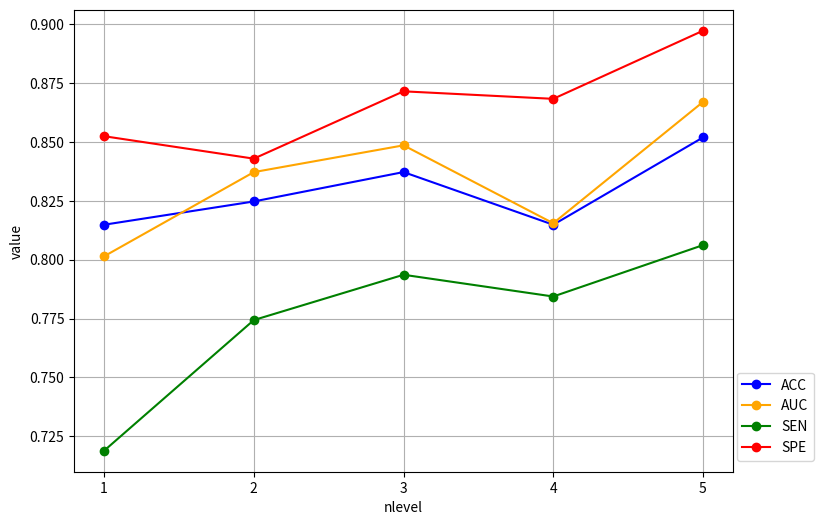

Python code for this plot:
import matplotlib.pyplot as plt
# [redacted]
# 数据
nlevels = [1, 2, 3, 4, 5]
# ACC = [0.901639344, 0.926065574, 0.936065574, 0.957213115, 0.93852459]
# AUC = [0.891755245, 0.926573427, 0.937995338, 0.966689977, 0.947925408]
# SEN = [0.895595207, 0.938815832, 0.953636364, 0.9647, 0.942727273]
# SPE = [0.861538462, 0.892307692, 0.925128205, 0.948717949, 0.945897436]

# ACC = [0.790322581, 0.800345879, 0.841935484, 0.870967742, 0.852580645]
# AUC = [0.745238095, 0.8047619, 0.830952381, 0.886190476, 0.88452381]
# SEN = [0.737355113, 0.7582, 0.85, 0.8507, 0.84155339]
# SPE = [0.908571429, 0.900952381, 0.889095238, 0.92871, 0.925714286]

ACC = [0.814814815, 0.824691358, 0.837160494, 0.814814815, 0.851851852]
AUC = [0.801416361, 0.837142857, 0.848510379, 0.815457875, 0.866910867]
SEN = [0.718920946, 0.774358974, 0.793589744, 0.784358974, 0.806153846]
SPE = [0.852380952, 0.842857143, 0.871428571, 0.868238095, 0.897142857]

# nlevels = [10, 20, 30, 40, 50]
# ACC = [0.903278689, 0.918032787, 0.935819672, 0.957213115, 0.9411475]
# AUC = [0.906386946, 0.93027972, 0.946689977, 0.966689977, 0.952027972]
# SEN = [0.900954545, 0.935279858, 0.964245361, 0.9647, 0.954454545]
# SPE = [0.897435897, 0.917179487, 0.930769231, 0.948717949, 0.941794872]

# ACC = [0.858064516, 0.870967742, 0.868709677, 0.854814815, 0.858641975]
# AUC = [0.869761905, 0.886190476, 0.872380952, 0.86958486, 0.852478632]
# SEN = [0.825761, 0.8507, 0.84864, 0.824871795, 0.829487179]
# SPE = [0.91645059, 0.92871, 0.922857143, 0.929413297, 0.915714286]

# ACC = [0.816049383, 0.820494, 0.83975309, 0.851851852, 0.848148148]
# AUC = [0.822026862, 0.8289866, 0.853772894, 0.866910867, 0.857289377]
# SEN = [0.746153846, 0.759871795, 0.803487179, 0.806153846, 0.81874359]
# SPE = [0.823809524, 0.837142857, 0.881857143, 0.897142857, 0.880952381]

# 绘制折线图
plt.figure(figsize=(8.5, 6))
plt.plot(nlevels, ACC, marker='o', label='ACC', color='blue')
plt.plot(nlevels, AUC, marker='o', label='AUC', color='orange')
plt.plot(nlevels, SEN, marker='o', label='SEN', color='green')
plt.plot(nlevels, SPE, marker='o', label='SPE', color='red')

# 添加标题和标签
# plt.title('Change of Metrics with nlevels')
plt.xlabel('nlevel')
# plt.xlabel('epoch')
plt.ylabel('value')
plt.xticks(nlevels)  # 设置x轴刻度
# plt.legend(loc='lower right')  # 将图例放在右下角
plt.legend(loc='lower right', bbox_to_anchor=(1.14, 0), borderaxespad=0.8)
plt.grid()

# 显示图形
plt.show()
